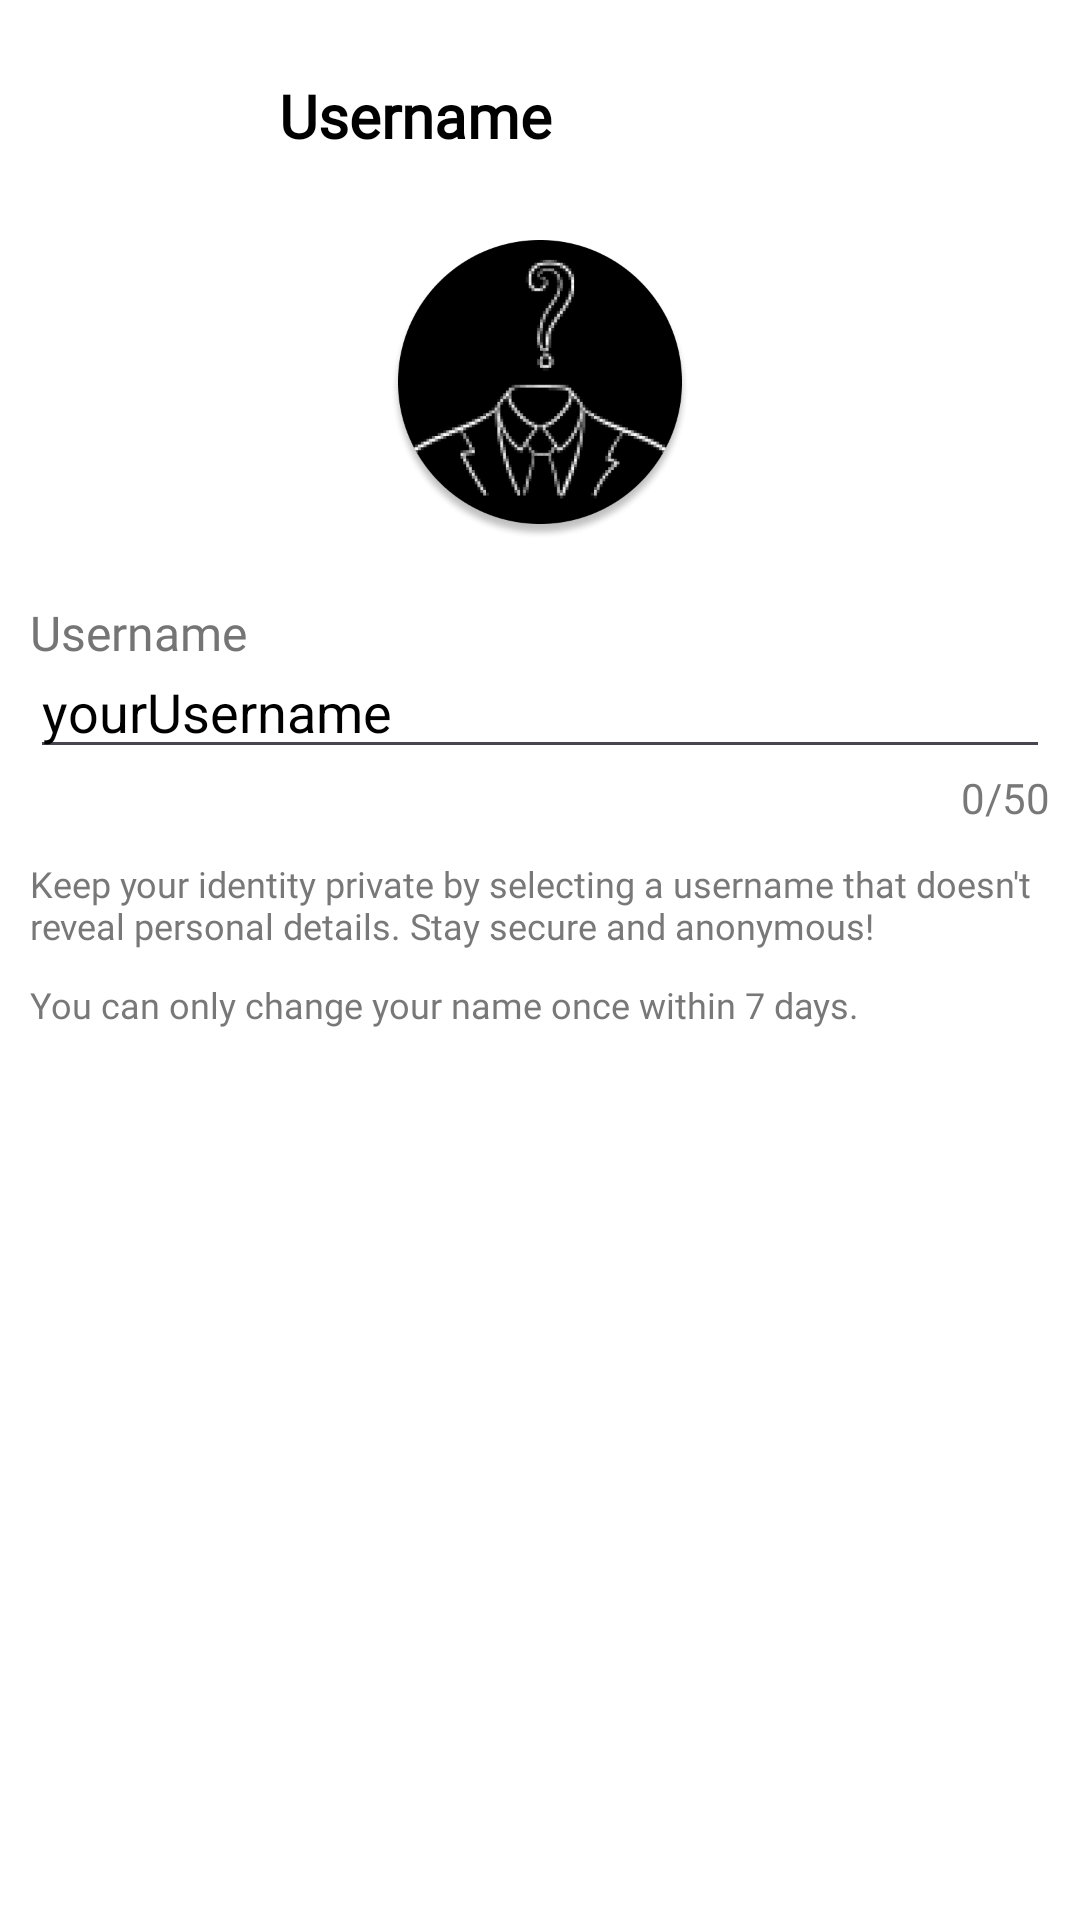

Reconstruct the res/layout file that produces this screen, plus the resources it refers to.
<!-- AndroidManifest.xml: application theme Theme.AnonyNotes -->
<!-- res/layout/activity_editprofile_username.xml -->
<?xml version="1.0" encoding="utf-8"?>
<androidx.constraintlayout.widget.ConstraintLayout xmlns:android="http://schemas.android.com/apk/res/android"
    xmlns:app="http://schemas.android.com/apk/res-auto"
    xmlns:tools="http://schemas.android.com/tools"
    android:layout_width="match_parent"
    android:layout_height="match_parent"
    android:background="@color/white"
    android:fitsSystemWindows="true">

    <ImageButton
        android:id="@+id/btnBackToEditProfile"
        android:layout_width="48dp"
        android:layout_height="48dp"
        android:layout_marginStart="15dp"
        android:layout_marginTop="15dp"
        android:background="@null"
        app:layout_constraintStart_toStartOf="parent"
        app:layout_constraintTop_toTopOf="parent"
        app:srcCompat="@drawable/baseline_arrow_back_24" />

    <TextView
        android:id="@+id/tvEditProfile"
        android:layout_width="wrap_content"
        android:layout_height="wrap_content"
        android:layout_marginStart="30dp"
        android:layout_marginTop="25dp"
        android:fontFamily="@font/inter_bold"
        android:text="Username"
        android:textColor="#000000"
        android:textSize="20sp"
        android:textStyle="bold"
        app:layout_constraintStart_toEndOf="@+id/btnBackToEditProfile"
        app:layout_constraintTop_toTopOf="parent" />

    <ImageView
        android:id="@+id/imageView2"
        android:layout_width="100dp"
        android:layout_height="100dp"
        android:layout_marginTop="80dp"
        app:layout_constraintEnd_toEndOf="parent"
        app:layout_constraintStart_toStartOf="parent"
        app:layout_constraintTop_toTopOf="parent"
        app:srcCompat="@drawable/profile" />

    <TextView
        android:id="@+id/tvUsername_EditProfile"
        android:layout_width="wrap_content"
        android:layout_height="wrap_content"
        android:layout_marginStart="10dp"
        android:layout_marginTop="200dp"
        android:fontFamily="@font/inter_tight_semibold"
        android:text="Username"
        android:textColor="#757575"
        android:textSize="16sp"
        app:layout_constraintStart_toStartOf="parent"
        app:layout_constraintTop_toTopOf="parent" />

    <ImageButton
        android:id="@+id/btnConfirmChanges"
        android:layout_width="48dp"
        android:layout_height="48dp"
        android:layout_marginTop="15dp"
        android:layout_marginEnd="15dp"
        android:background="@null"
        app:layout_constraintEnd_toEndOf="parent"
        app:layout_constraintTop_toTopOf="parent"
        app:srcCompat="@drawable/check" />

    <EditText
        android:id="@+id/etBio"
        android:layout_width="match_parent"
        android:layout_height="wrap_content"
        android:layout_marginLeft="10dp"
        android:layout_marginTop="35dp"
        android:layout_marginRight="10dp"
        android:ems="10"
        android:inputType="text"
        android:maxLength="50"
        android:text="yourUsername"
        android:textColor="#000000"
        app:layout_constraintEnd_toEndOf="parent"
        app:layout_constraintStart_toStartOf="parent"
        app:layout_constraintTop_toBottomOf="@+id/imageView2" />

    <TextView
        android:id="@+id/character_count"
        android:layout_width="wrap_content"
        android:layout_height="wrap_content"
        android:layout_marginEnd="10dp"
        android:text="0/50"
        android:textColor="#BF4B4B4B"
        app:layout_constraintEnd_toEndOf="parent"
        app:layout_constraintTop_toBottomOf="@+id/etBio" />

    <TextView
        android:id="@+id/tvEditUsernameDescription"
        android:layout_width="match_parent"
        android:layout_height="wrap_content"
        android:layout_marginLeft="10dp"
        android:layout_marginTop="30dp"
        android:layout_marginRight="10dp"
        android:fontFamily="@font/inter_tight_semibold"
        android:text="Keep your identity private by selecting a username that doesn't reveal personal details. Stay secure and anonymous!"
        android:textColor="#BF4B4B4B"
        android:textSize="12sp"
        app:layout_constraintEnd_toEndOf="parent"
        app:layout_constraintStart_toStartOf="parent"
        app:layout_constraintTop_toBottomOf="@+id/etBio" />

    <TextView
        android:id="@+id/textView3"
        android:layout_width="match_parent"
        android:layout_height="wrap_content"
        android:layout_marginLeft="10dp"
        android:layout_marginTop="10dp"
        android:layout_marginRight="10dp"
        android:fontFamily="@font/inter_tight_semibold"
        android:text="You can only change your name once within 7 days."
        android:textColor="#BF4B4B4B"
        android:textSize="12sp"
        app:layout_constraintEnd_toEndOf="parent"
        app:layout_constraintStart_toStartOf="parent"
        app:layout_constraintTop_toBottomOf="@+id/tvEditUsernameDescription" />

</androidx.constraintlayout.widget.ConstraintLayout>
<!-- resources referenced by this layout -->
<resources>
  <color name="white">#FFFFFFFF</color>
  <!-- drawable profile: png bitmap (drawable, 40020 bytes) -->
  <style name="Theme.AnonyNotes" parent="Base.Theme.AnonyNotes" />
  <style name="Base.Theme.AnonyNotes" parent="Theme.Material3.DayNight.NoActionBar">
          <item name="android:windowTranslucentStatus">true</item>
          <item name="android:statusBarColor">@android:color/transparent</item>
      </style>
</resources>
